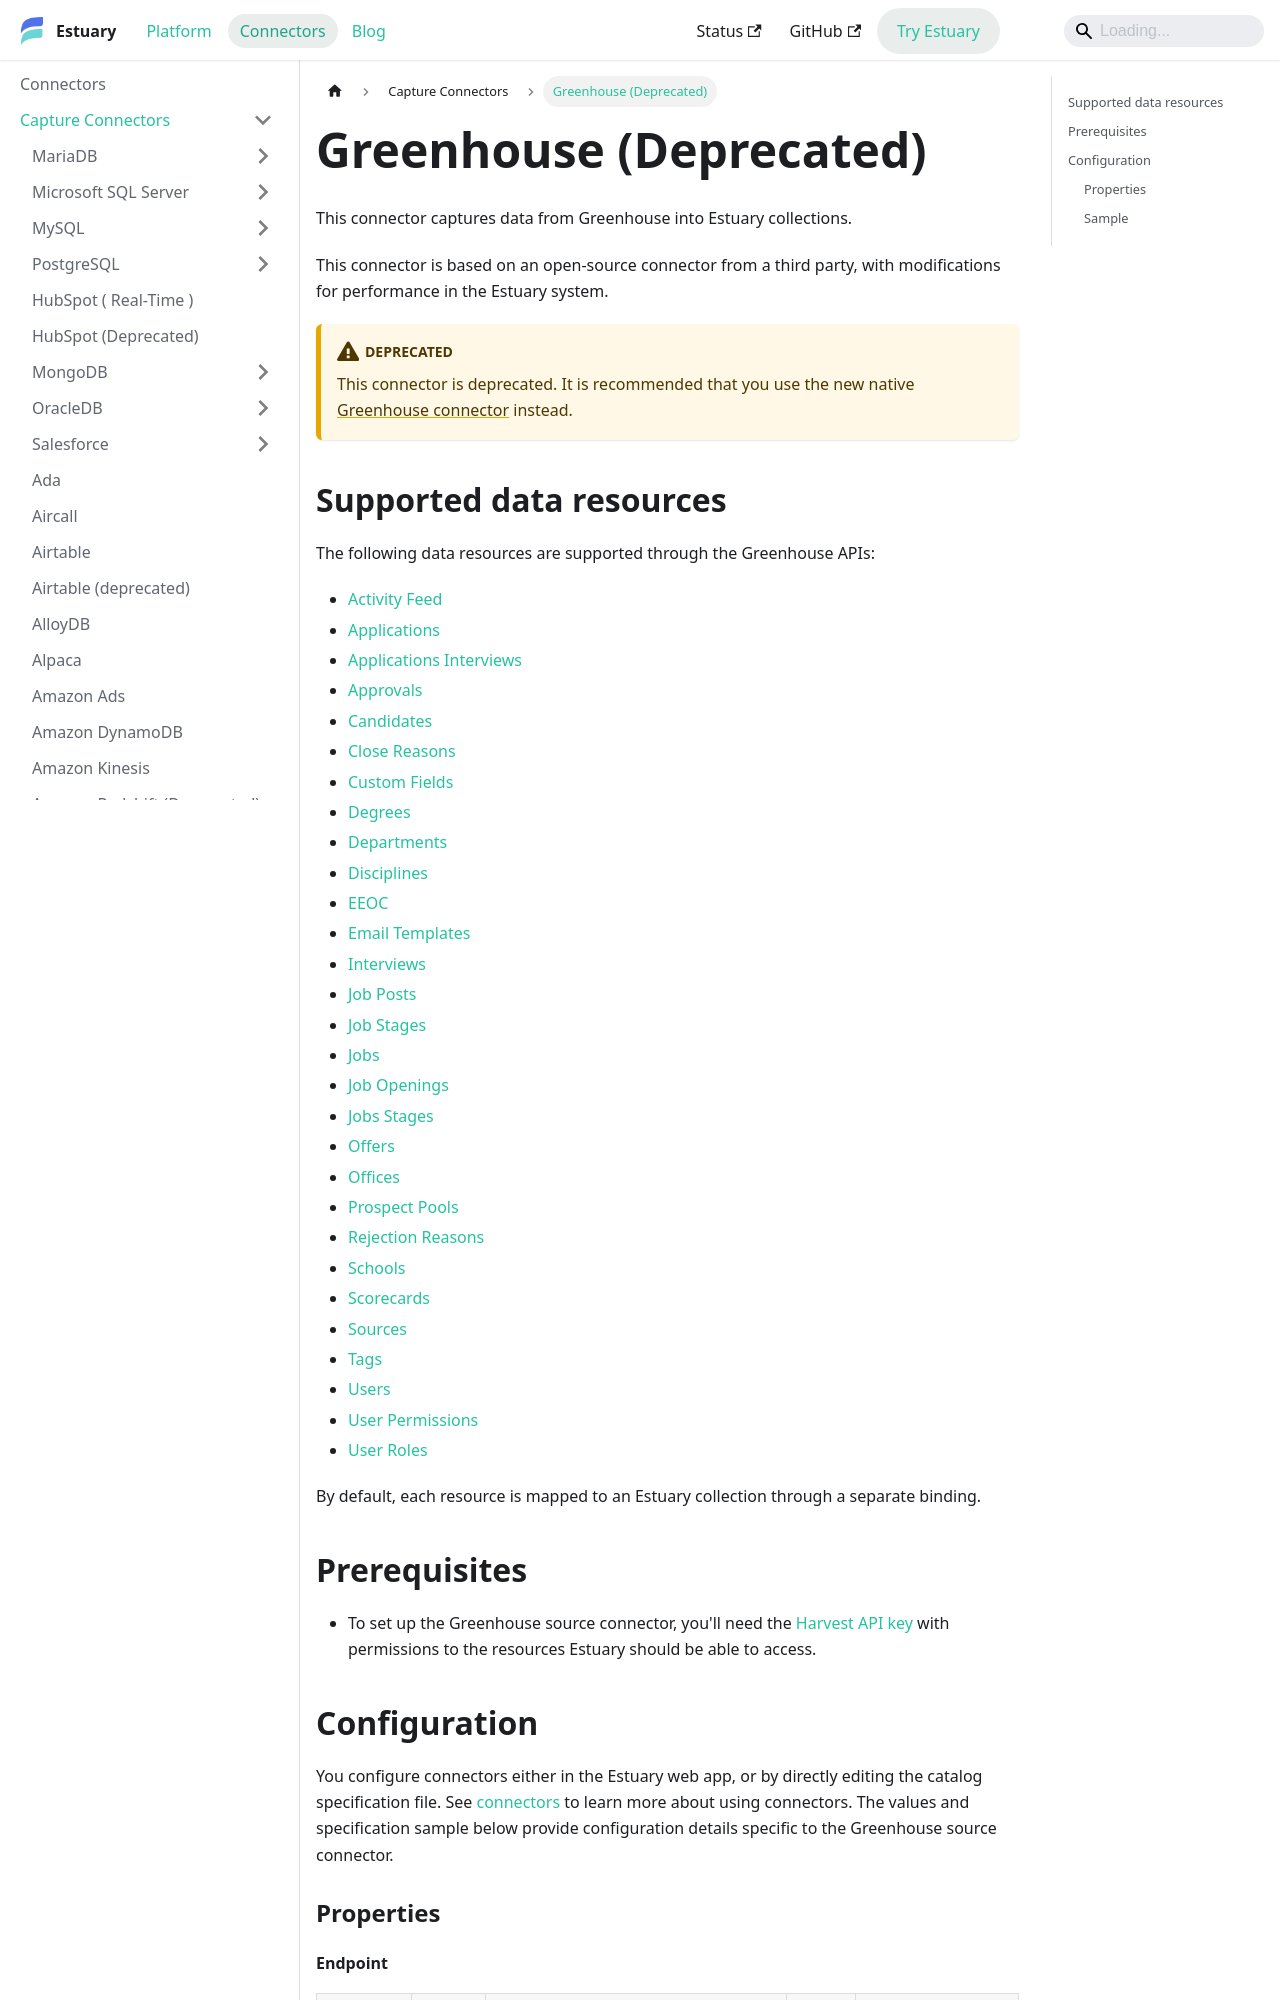

repository: estuary/flow · page: reference/Connectors/capture-connectors/greenhouse/index.html · generator: docusaurus


# Greenhouse (Deprecated)

This connector captures data from Greenhouse into Estuary collections.

This connector is based on an open-source connector from a third party, with modifications for performance in the Estuary system.

:::deprecated
This connector is deprecated. It is recommended that you use the new native [Greenhouse connector](./greenhouse-native.md) instead.
:::
